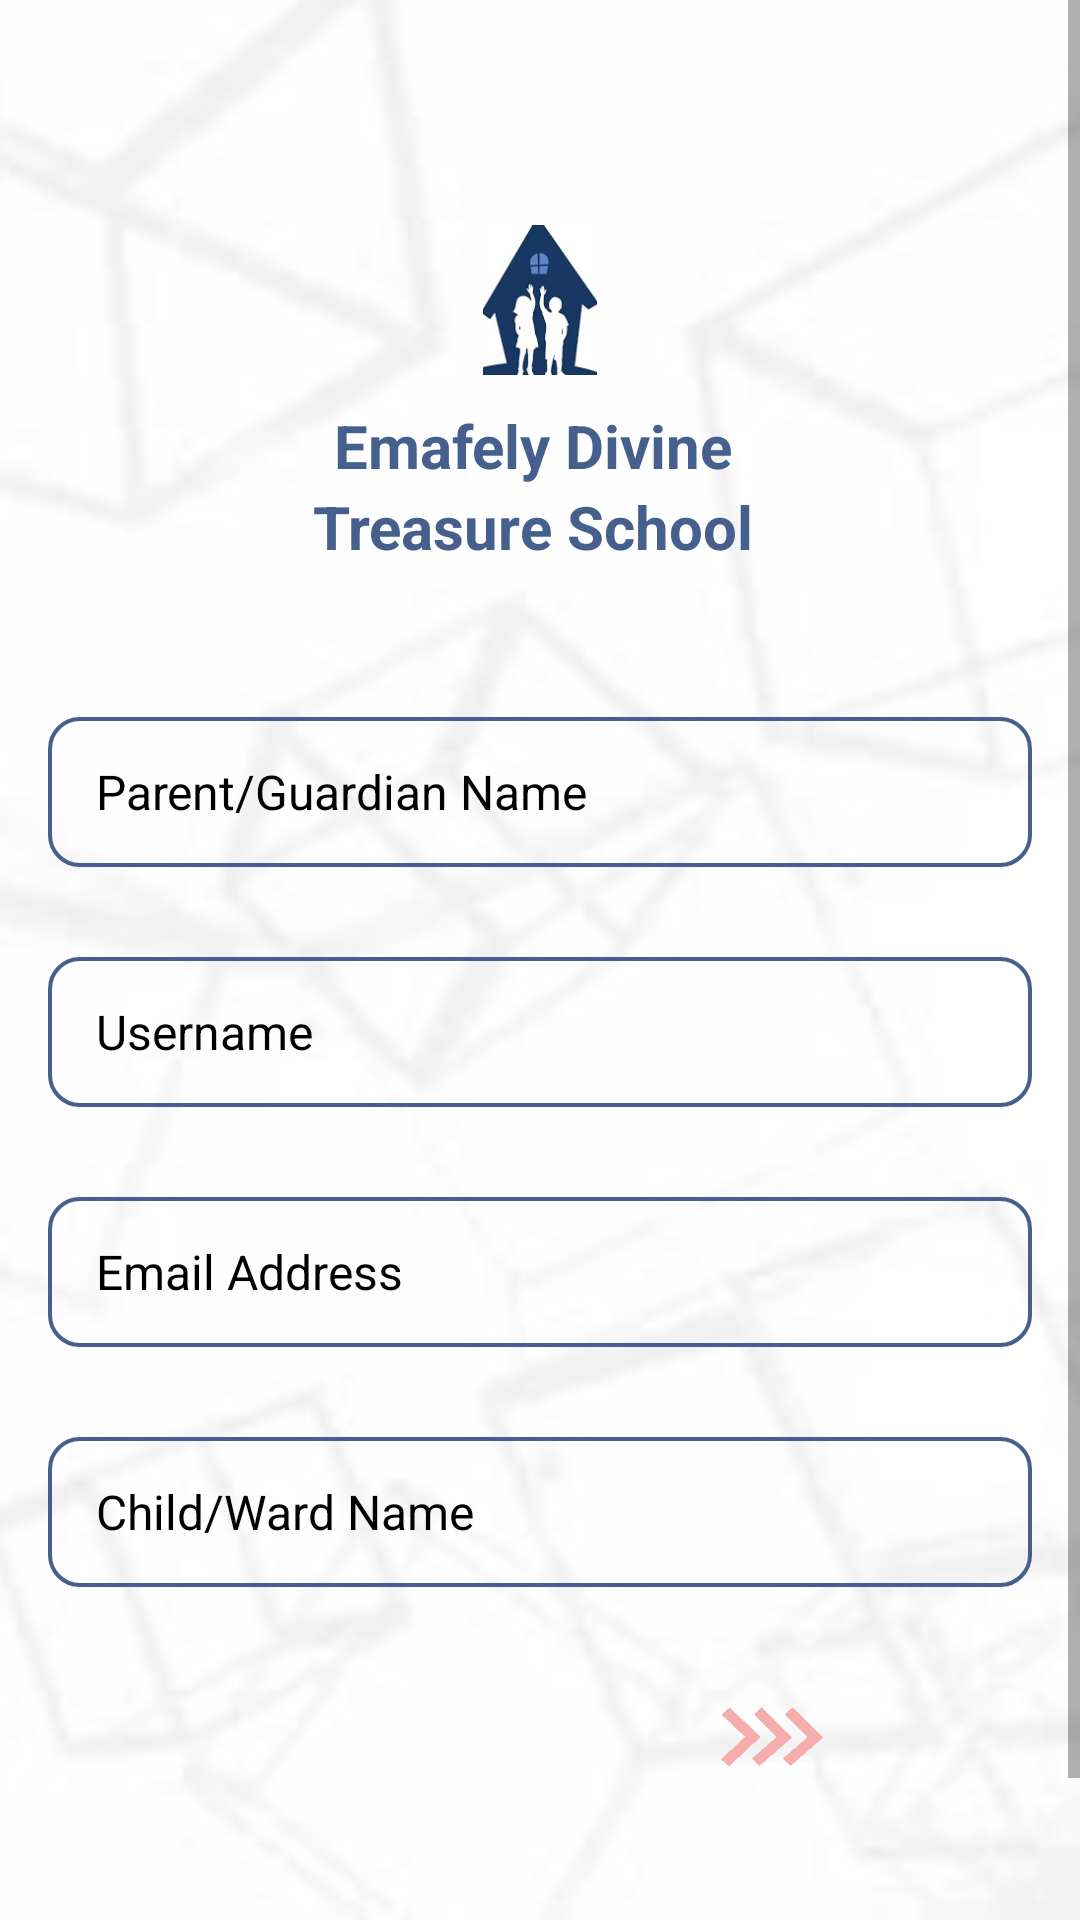

Here is an Android app screen rendered from its layout file. Give the layout XML and the strings, colors and styles it references.
<!-- AndroidManifest.xml: fallback theme Theme.MaterialComponents.DayNight.NoActionBar -->
<!-- res/layout/new_user.xml -->
<?xml version="1.0" encoding="utf-8"?>
<LinearLayout xmlns:android="http://schemas.android.com/apk/res/android"
    xmlns:app="http://schemas.android.com/apk/res-auto"
    xmlns:tools="http://schemas.android.com/tools"
    android:layout_width="match_parent"
    android:layout_height="match_parent"
    android:orientation="vertical"
    android:background="@drawable/app_background"
    tools:context=".view.NewUser">

    <ScrollView
        android:layout_width="match_parent"
        android:layout_height="0dp"
        android:layout_weight="1">

        <LinearLayout
            android:layout_width="match_parent"
            android:layout_height="match_parent"
            android:orientation="vertical">


                <View
                    android:id="@+id/arrow_back"
                    android:layout_width="25dp"
                    android:layout_height="20dp"
                    android:layout_marginTop="25dp"
                    android:layout_marginStart="16dp"
                    android:background="@drawable/baseline_arrow_back_24" />

            <ImageView
                android:layout_width="50dp"
                android:layout_gravity="center"
                android:layout_height="50dp"
                android:layout_marginTop="30dp"
                android:src="@drawable/school_logo" />


            <TextView
                android:layout_width="match_parent"
                android:layout_height="wrap_content"
                android:textSize="20sp"
                android:gravity="center"
                android:layout_marginTop="10dp"
                android:textColor="#45608C"
                android:textStyle="bold"
                android:textAllCaps="false"
                android:text="Emafely Divine "/>

            <TextView
                android:layout_width="match_parent"
                android:layout_height="wrap_content"
                android:textSize="20sp"
                android:gravity="center"
                android:textColor="#45608C"
                android:textStyle="bold"
                android:textAllCaps="false"
                android:text="Treasure School "/>


            <EditText
                android:id="@+id/et_parent_name"
                android:layout_width="match_parent"
                android:layout_height="50dp"
                android:layout_marginStart="16dp"
                android:layout_marginTop="50dp"
                android:layout_marginEnd="16dp"
                android:hint="Parent/Guardian Name"
                android:textColorHint="@color/black"
                android:background="@drawable/blue_edittext_background"
                android:drawablePadding="16dp"
                android:inputType="textPersonName"
                android:paddingStart="16dp"
                android:textColor="@color/black"
                android:textSize="16sp" />

            <EditText
                android:id="@+id/et_username"
                android:layout_width="match_parent"
                android:layout_height="50dp"
                android:layout_marginStart="16dp"
                android:layout_marginTop="30dp"
                android:layout_marginEnd="16dp"
                android:hint="Username"
                android:textColorHint="@color/black"
                android:background="@drawable/blue_edittext_background"
                android:drawablePadding="16dp"
                android:inputType="textPersonName"
                android:paddingStart="16dp"
                android:textColor="@color/black"
                android:textSize="16sp" />

            <EditText
                android:id="@+id/et_email_address"
                android:layout_width="match_parent"
                android:layout_height="50dp"
                android:layout_marginStart="16dp"
                android:layout_marginTop="30dp"
                android:layout_marginEnd="16dp"
                android:hint="Email Address"
                android:textColorHint="@color/black"
                android:background="@drawable/blue_edittext_background"
                android:drawablePadding="16dp"
                android:inputType="textPersonName"
                android:paddingStart="16dp"
                android:textColor="@color/black"
                android:textSize="16sp" />


            <EditText
                android:id="@+id/et_child_name"
                android:layout_width="match_parent"
                android:layout_height="50dp"
                android:layout_marginStart="16dp"
                android:layout_marginTop="30dp"
                android:layout_marginEnd="16dp"
                android:hint="Child/Ward Name"
                android:textColorHint="@color/black"
                android:background="@drawable/blue_edittext_background"
                android:drawablePadding="16dp"
                android:inputType="textPersonName"
                android:paddingStart="16dp"
                android:textColor="@color/black"
                android:textSize="16sp" />

            <LinearLayout
                android:layout_width="match_parent"
                android:layout_height="wrap_content"
                android:layout_marginTop="20dp"
                android:orientation="horizontal">

                <View
                    android:layout_weight="1"
                    android:layout_width="0dp"
                    android:layout_height="wrap_content"/>

                <ProgressBar
                    android:id="@+id/progress_bar"
                    android:layout_width="wrap_content"
                    android:layout_height="wrap_content"
                    android:visibility="gone"/>

                <LinearLayout
                    android:id="@+id/linear_layout_next"
                    android:layout_width="130dp"
                    android:layout_height="55dp"
                    android:layout_marginStart="50dp"
                    android:layout_marginEnd="37dp"
                    android:background="@drawable/blue_button_background"
                    android:orientation="vertical">

                    <View
                        android:layout_width="35dp"
                        android:layout_height="20dp"
                        android:layout_gravity="center"
                        android:layout_marginTop="20dp"
                        android:background="@drawable/arrow_group" />

                </LinearLayout>
            </LinearLayout>

            <View
                android:layout_width="35dp"
                android:layout_height="80dp"
                android:layout_marginTop="7dp"/>

        </LinearLayout>
    </ScrollView>
</LinearLayout>
<!-- resources referenced by this layout -->
<resources>
  <!-- drawable app_background: png bitmap (drawable, 134871 bytes) -->
  <!-- drawable arrow_group: png bitmap (drawable, 19152 bytes) -->
  <!-- drawable blue_edittext_background (drawable) -->
  <?xml version="1.0" encoding="utf-8"?>
  <shape xmlns:android="http://schemas.android.com/apk/res/android">
      <corners android:radius="10dp"/>
      <stroke android:width="1.2dp"
          android:color="#45608C"/>
  </shape>
  <!-- drawable school_logo: png bitmap (drawable, 396466 bytes) -->
  <!-- not gathered from this repository: default colours our renderer supplied (Android Studio template values) -->
  <color name="black">#FF000000</color>
</resources>
